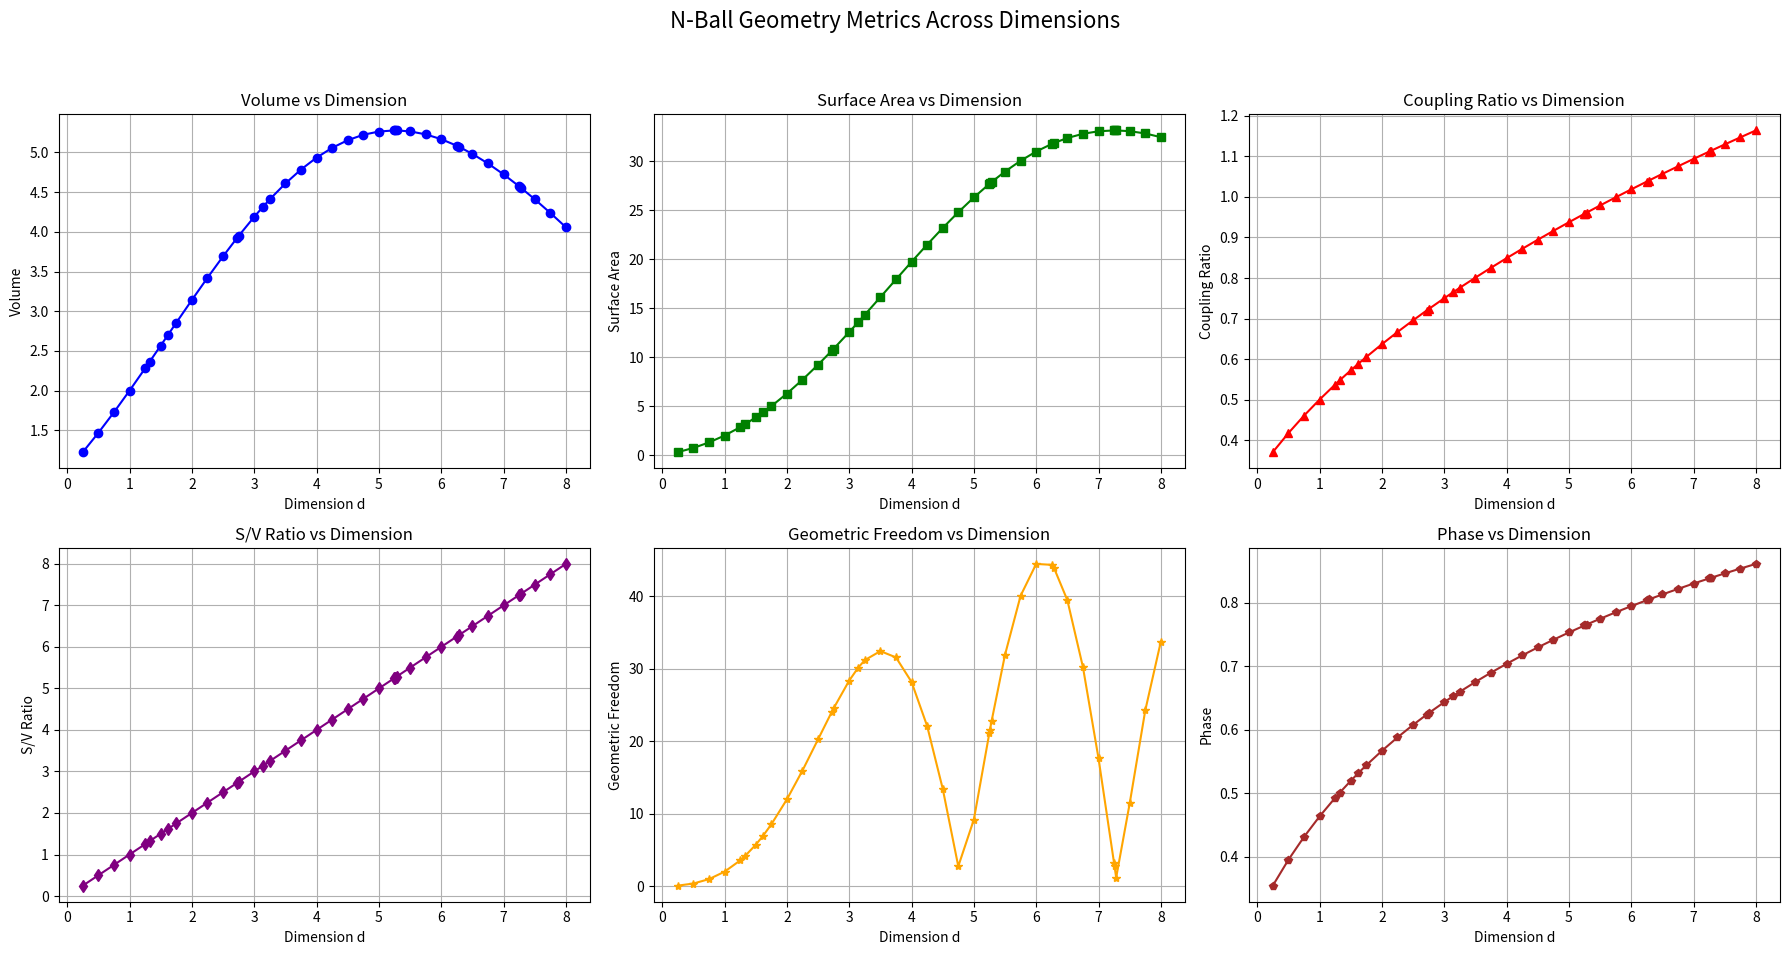

Python code for this plot:
"""
N-Ball Geometry Analysis Suite
==================================================

Dimension d = 0.25 (0.25)
----------------------------------------
Volume:          1.22521265
Surface:         0.30630316
Next Surface:    2.85129667
Coupling Ratio:  0.37038302
S/V Ratio:      0.25000000
Geom Freedom:   0.07659472
Phase:          0.35471677

Dimension d = 0.5 (0.5)
----------------------------------------
Volume:          1.46881258
Surface:         0.73440629
Next Surface:    3.85131113
Coupling Ratio:  0.41731342
S/V Ratio:      0.50000000
Geom Freedom:   0.36749278
Phase:          0.39534207

Dimension d = 0.75 (0.75)
----------------------------------------
Volume:          1.72811113
Surface:         1.29608335
Next Surface:    4.99744671
Coupling Ratio:  0.46025301
S/V Ratio:      0.75000000
Geom Freedom:   0.97306418
Phase:          0.43134754

Dimension d = 1.0 (1.0)
----------------------------------------
Volume:          2.00000000
Surface:         2.00000000
Next Surface:    6.28318531
Coupling Ratio:  0.50000000
S/V Ratio:      1.00000000
Geom Freedom:   2.00000000
Phase:          0.46364761

Dimension d = 1.25 (1.25)
----------------------------------------
Volume:          2.28103734
Surface:         2.85129667
Next Surface:    7.69823811
Coupling Ratio:  0.53712959
S/V Ratio:      1.25000000
Geom Freedom:   3.55121565
Phase:          0.49290823

Dimension d = plastic (1.324718)
----------------------------------------
Volume:          2.36626415
Surface:         3.13463271
Next Surface:    8.14429230
Coupling Ratio:  0.54778516
S/V Ratio:      1.32471800
Geom Freedom:   4.12991840
Phase:          0.50114117

Dimension d = 1.5 (1.5)
----------------------------------------
Volume:          2.56754075
Surface:         3.85131113
Next Surface:    9.22882164
Coupling Ratio:  0.57206982
S/V Ratio:      1.50000000
Geom Freedom:   5.71085529
Phase:          0.51962939

Dimension d = golden (1.618034)
----------------------------------------
Volume:          2.70361603
Surface:         4.37454266
Next Surface:    9.98688268
Coupling Ratio:  0.58790218
S/V Ratio:      1.61803400
Geom Freedom:   6.95701181
Phase:          0.53147655

Dimension d = 1.75 (1.75)
----------------------------------------
Volume:          2.85568383
Surface:         4.99744671
Next Surface:    10.85804244
Coupling Ratio:  0.60514792
S/V Ratio:      1.75000000
Geom Freedom:   8.52430370
Phase:          0.54419614

Dimension d = 2.0 (2.0)
----------------------------------------
Volume:          3.14159265
Surface:         6.28318531
Next Surface:    12.56637061
Coupling Ratio:  0.63661977
S/V Ratio:      2.00000000
Geom Freedom:   11.97437535
Phase:          0.56691150

Dimension d = 2.25 (2.25)
----------------------------------------
Volume:          3.42143916
Surface:         7.69823811
Next Surface:    14.33218029
Coupling Ratio:  0.66668943
S/V Ratio:      2.25000000
Geom Freedom:   15.95650308
Phase:          0.58801837

Dimension d = 2.5 (2.5)
----------------------------------------
Volume:          3.69152866
Surface:         9.22882164
Next Surface:    16.13233434
Coupling Ratio:  0.69552237
S/V Ratio:      2.50000000
Geom Freedom:   20.25752094
Phase:          0.60771452

Dimension d = e (2.718281828459045)
----------------------------------------
Volume:          3.91663882
Surface:         10.64652813
Next Surface:    17.71336482
Coupling Ratio:  0.71979309
S/V Ratio:      2.71828183
Geom Freedom:   24.01553572
Phase:          0.62388677

Dimension d = 2.75 (2.75)
----------------------------------------
Volume:          3.94837907
Surface:         10.85804244
Next Surface:    17.94279070
Coupling Ratio:  0.72325473
S/V Ratio:      2.75000000
Geom Freedom:   24.54408515
Phase:          0.62616327

Dimension d = 3.0 (3.0)
----------------------------------------
Volume:          4.18879020
Surface:         12.56637061
Next Surface:    19.73920880
Coupling Ratio:  0.75000000
S/V Ratio:      3.00000000
Geom Freedom:   28.36734393
Phase:          0.64350111

Dimension d = pi (3.141592653589793)
----------------------------------------
Volume:          4.31655917
Surface:         13.56087056
Next Surface:    20.74126506
Coupling Ratio:  0.76474681
S/V Ratio:      3.14159265
Geom Freedom:   30.12549698
Phase:          0.65287246

Dimension d = 3.25 (3.25)
----------------------------------------
Volume:          4.40990163
Surface:         14.33218029
Next Surface:    21.49753627
Coupling Ratio:  0.77585385
S/V Ratio:      3.25000000
Geom Freedom:   31.18960436
Phase:          0.65984330

Dimension d = 3.5 (3.5)
----------------------------------------
Volume:          4.60923838
Surface:         16.13233434
Next Surface:    23.19455862
Coupling Ratio:  0.80089775
S/V Ratio:      3.50000000
Geom Freedom:   32.43609270
Phase:          0.67528811

Dimension d = 3.75 (3.75)
----------------------------------------
Volume:          4.78474419
Surface:         17.94279070
Next Surface:    24.80839736
Coupling Ratio:  0.82520171
S/V Ratio:      3.75000000
Geom Freedom:   31.57048439
Phase:          0.68992005

Dimension d = 4.0 (4.0)
----------------------------------------
Volume:          4.93480220
Surface:         19.73920880
Next Surface:    26.31894507
Coupling Ratio:  0.84882636
S/V Ratio:      4.00000000
Geom Freedom:   28.18722523
Phase:          0.70381231

Dimension d = 4.25 (4.25)
----------------------------------------
Volume:          5.05824383
Surface:         21.49753627
Next Surface:    27.70822911
Coupling Ratio:  0.87182464
S/V Ratio:      4.25000000
Geom Freedom:   22.10783060
Phase:          0.71702874

Dimension d = 4.5 (4.5)
----------------------------------------
Volume:          5.15434636
Surface:         23.19455862
Next Surface:    28.96069888
Coupling Ratio:  0.89424304
S/V Ratio:      4.50000000
Geom Freedom:   13.46376749
Phase:          0.72962534

Dimension d = 4.75 (4.75)
----------------------------------------
Volume:          5.22282050
Surface:         24.80839736
Next Surface:    30.06343437
Coupling Ratio:  0.91612266
S/V Ratio:      4.75000000
Geom Freedom:   2.74668902
Phase:          0.74165157

Dimension d = 5.0 (5.0)
----------------------------------------
Volume:          5.26378901
Surface:         26.31894507
Next Surface:    31.00627668
Coupling Ratio:  0.93750000
S/V Ratio:      5.00000000
Geom Freedom:   9.19114457
Phase:          0.75315128

Dimension d = 5.25 (5.25)
----------------------------------------
Volume:          5.27775793
Surface:         27.70822911
Next Surface:    31.78188330
Coupling Ratio:  0.95840770
S/V Ratio:      5.25000000
Geom Freedom:   21.19705052
Phase:          0.76416354

Dimension d = V-max (5.256946)
----------------------------------------
Volume:          5.27776802
Surface:         27.74494149
Next Surface:    31.80099466
Coupling Ratio:  0.95898218
S/V Ratio:      5.25694600
Geom Freedom:   21.51893776
Phase:          0.76446289

Dimension d = tau-1 (5.283185307179586)
----------------------------------------
Volume:          5.27762423
Surface:         27.88266680
Next Surface:    31.87199065
Coupling Ratio:  0.96114930
S/V Ratio:      5.28318531
Geom Freedom:   22.72559253
Phase:          0.76559059

Dimension d = 5.5 (5.5)
----------------------------------------
Volume:          5.26558161
Surface:         28.96069888
Next Surface:    32.38571331
Coupling Ratio:  0.97887503
S/V Ratio:      5.50000000
Geom Freedom:   31.93942421
Phase:          0.77472333

Dimension d = 5.75 (5.75)
----------------------------------------
Volume:          5.22842337
Surface:         30.06343437
Next Surface:    32.81594901
Coupling Ratio:  0.99892838
S/V Ratio:      5.75000000
Geom Freedom:   40.07912123
Phase:          0.78486207

Dimension d = 6.0 (6.0)
----------------------------------------
Volume:          5.16771278
Surface:         31.00627668
Next Surface:    33.07336179
Coupling Ratio:  1.01859164
S/V Ratio:      6.00000000
Geom Freedom:   44.46751635
Phase:          0.79460810

Dimension d = 6.25 (6.25)
----------------------------------------
Volume:          5.08510133
Surface:         31.78188330
Next Surface:    33.16113105
Coupling Ratio:  1.03788648
S/V Ratio:      6.25000000
Geom Freedom:   44.33936114
Phase:          0.80398709

Dimension d = tau (6.283185307179586)
----------------------------------------
Volume:          5.07258486
Surface:         31.87199065
Next Surface:    33.16029103
Coupling Ratio:  1.04042108
S/V Ratio:      6.28318531
Geom Freedom:   43.96354230
Phase:          0.80520574

Dimension d = 6.5 (6.5)
----------------------------------------
Volume:          4.98241743
Surface:         32.38571331
Next Surface:    33.08462503
Coupling Ratio:  1.05683269
S/V Ratio:      6.50000000
Geom Freedom:   39.46535106
Phase:          0.81302230

Dimension d = 6.75 (6.75)
----------------------------------------
Volume:          4.86162208
Surface:         32.81594901
Next Surface:    32.85115289
Coupling Ratio:  1.07544834
S/V Ratio:      6.75000000
Geom Freedom:   30.23293486
Phase:          0.82173495

Dimension d = 7.0 (7.0)
----------------------------------------
Volume:          4.72476597
Surface:         33.07336179
Next Surface:    32.46969701
Coupling Ratio:  1.09375000
S/V Ratio:      7.00000000
Geom Freedom:   17.63430368
Phase:          0.83014439

Dimension d = 7.25 (7.25)
----------------------------------------
Volume:          4.57394911
Surface:         33.16113105
Next Surface:    31.95063395
Coupling Ratio:  1.11175293
S/V Ratio:      7.25000000
Geom Freedom:   3.15608349
Phase:          0.83826836

Dimension d = SA-max (7.256946)
----------------------------------------
Volume:          4.56957989
Surface:         33.16119448
Next Surface:    31.93435621
Coupling Ratio:  1.11224900
S/V Ratio:      7.25694600
Geom Freedom:   2.74385293
Phase:          0.83849016

Dimension d = tau+1 (7.283185307179586)
----------------------------------------
Volume:          4.55299290
Surface:         33.16029103
Next Surface:    31.87199065
Coupling Ratio:  1.11412097
S/V Ratio:      7.28318531
Geom Freedom:   1.18661717
Phase:          0.83932616

Dimension d = 7.5 (7.5)
----------------------------------------
Volume:          4.41128334
Surface:         33.08462503
Next Surface:    31.30545201
Coupling Ratio:  1.12947119
S/V Ratio:      7.50000000
Geom Freedom:   11.41685847
Phase:          0.84612310

Dimension d = 7.75 (7.75)
----------------------------------------
Volume:          4.23885844
Surface:         32.85115289
Next Surface:    30.54647239
Coupling Ratio:  1.14691777
S/V Ratio:      7.75000000
Geom Freedom:   24.25447819
Phase:          0.85372359

Dimension d = 8.0 (8.0)
----------------------------------------
Volume:          4.05871213
Surface:         32.46969701
Next Surface:    29.68658012
Coupling Ratio:  1.16410473
S/V Ratio:      8.00000000
Geom Freedom:   33.75064716
Phase:          0.86108362
"""

import numpy as np
from math import gamma, tau, pi, e

import matplotlib.pyplot
matplotlib.use('Agg')

class NBallAnalyzer:

    def dimensions(self, start=1, count=8, split=4, special=True):
        # Define the dimensions
        dimensions = {k/split: str(k/split) for k in range(start, (split*count)+1)}
        return sorted((dimensions if not special else dimensions | {
            0.5: '0.5',
            1.324718: 'plastic',
            1.618034: 'golden',
            e: 'e',
            pi: 'pi',
            5.256946: 'V-max',
            tau - 1: 'tau-1',
            tau: 'tau',
            7.256946: 'SA-max',
            tau + 1: 'tau+1',
        }).items())

    def ball_volume(self, d):
        if d < 0:
            return 0
        try:
            return (pi ** (d / 2)) / gamma(d / 2 + 1)
        except:
            return 0

    def ball_surface(self, d):
        if d < 0:
            return 0
        try:
            return tau * (pi ** ((d - 2) / 2)) / gamma(d / 2)
        except:
            return 0

    def ball_radius(self, d, volume=1):
        if d <= 0:
            return 0
        try:
            return (volume * gamma(d / 2 + 1) / (pi ** (d / 2))) ** (1 / d)
        except:
            return 0

    def coupling_ratio(self, d):
        v_d = self.ball_volume(d)
        s_d1 = self.ball_surface(d + 1)
        if abs(v_d) < 1e-15:
            return 0
        return s_d1 / (tau * v_d)

    def geometric_freedom(self, d):
        v = self.ball_volume(d)
        s = self.ball_surface(d)
        if abs(v) < 1e-15:
            return 0
        theta = np.arctan2(s, tau * v)
        r = (s ** 2 + (tau * v) ** 2) ** 0.5
        return r * abs(np.sin(theta * d))

    def analyze_dimension(self, d):
        v_d = self.ball_volume(d)
        s_d = self.ball_surface(d)
        s_d1 = self.ball_surface(d + 1)
        freedom = self.geometric_freedom(d)

        result = {
            'dimension': d,
            'volume': v_d,
            'surface': s_d,
            'next_surface': s_d1,
            'coupling_ratio': self.coupling_ratio(d),
            'geometric_freedom': freedom,
            'phase': np.arctan2(s_d1, tau * v_d),
            'sv_ratio': s_d / v_d if abs(v_d) > 1e-15 else 0
        }
        return result

    def scan_range(self, start=0, end=15, points=1001):
        dims = np.linspace(start, end, points)
        data = np.zeros((points, 7))

        for i, d in enumerate(dims):
            result = self.analyze_dimension(d)
            data[i] = [
                d,
                result['volume'],
                result['surface'],
                result['next_surface'],
                result['coupling_ratio'],
                result['geometric_freedom'],
                result['phase']
            ]

        return {
            'dimensions': data[:, 0],
            'volumes': data[:, 1],
            'surfaces': data[:, 2],
            'next_surfaces': data[:, 3],
            'coupling_ratios': data[:, 4],
            'freedom': data[:, 5],
            'phases': data[:, 6]
        }

    def find_critical_points(self, start=0, end=15, points=1001):
        scan = self.scan_range(start, end, points)
        dims = scan['dimensions']
        dx = dims[1] - dims[0]

        metrics = {
            'volume': scan['volumes'],
            'surface': scan['surfaces'],
            'freedom': scan['freedom'],
            'coupling': scan['coupling_ratios']
        }

        critical = {}

        for name, values in metrics.items():
            maxima = []
            minima = []
            inflections = []

            d1 = np.gradient(values, dx)
            d2 = np.gradient(d1, dx)

            for i in range(1, len(values) - 1):
                if d1[i - 1] > 0 and d1[i + 1] < 0:
                    maxima.append(dims[i])
                elif d1[i - 1] < 0 and d1[i + 1] > 0:
                    minima.append(dims[i])
                if d2[i - 1] * d2[i + 1] < 0:
                    inflections.append(dims[i])

            critical[name] = {
                'maxima': maxima,
                'minima': minima,
                'inflections': inflections
            }

        return critical

    def interference_pattern(self, d):
        """Track bidirectional phase interference between adjacent dimensions"""
        # Forward volume-to-surface transition
        v_d = self.ball_volume(d)
        s_d1 = self.ball_surface(d + 1)
        forward_phase = np.angle(complex(s_d1, tau * v_d))

        # Backward surface-to-volume transition
        s_d = self.ball_surface(d)
        v_d1 = self.ball_volume(d - 1)
        backward_phase = np.angle(complex(tau * v_d1, s_d))

        # Phase rotation relative to τ-1
        theta = (d - (tau - 1)) / 2 * pi / 2

        # Compute interference between transitions with damping
        interference = np.sin(forward_phase) * np.cos(backward_phase) * np.exp(-((d - tau)**2)/(2*pi))

        # Extract real and imaginary components
        real_component = interference * np.cos(theta)
        imag_component = interference * np.sin(theta)

        # Calculate total geometric freedom
        magnitude = (real_component**2 + imag_component**2)**0.5
        phase = np.angle(complex(real_component, imag_component))

        return magnitude, phase, real_component, imag_component

    def phase_volume(self, d, alpha=1.0):
        """Volume with complex phase rotation"""
        theta = (d - (tau - 1)) / 2 * pi / 2
        z = alpha * (np.cos(theta) + 1j * np.sin(theta))

        try:
            v_base = (pi ** (d / 2)) / gamma(d / 2 + 1)
            v_phase = np.cosh(z.real) + 1j * np.sinh(z.imag)
            return v_base * v_phase
        except:
            return 0

    def rotational_freedom(self, d):
        """Calculate effective rotational freedom at dimension d"""
        v = self.phase_volume(d)
        # For complex d, use phase_volume for surface too
        s = self.phase_volume(d) if isinstance(d, complex) else self.ball_surface(d)

        theta = np.angle(complex(s, tau * abs(v)))
        # Use real part of d for interference calculation
        d_real = d.real if isinstance(d, complex) else d
        interference = np.sin(theta * d_real) * np.cos(pi * d_real / tau)

        r = (abs(v) ** 2 + (abs(s) / tau) ** 2) ** 0.5
        return r * abs(interference)

    def transition_coupling(self, d):
        """Measure coupling strength between adjacent dimensions"""
        v_d = self.phase_volume(d)
        # Handle complex d+1 for surface
        next_d = d + 1
        s_d1 = self.phase_volume(next_d) if isinstance(d, complex) else self.ball_surface(next_d)

        if abs(v_d) < 1e-15:
            return 0

        phase_diff = np.angle(complex(abs(s_d1), tau * abs(v_d)))
        coupling = abs(s_d1) / (tau * abs(v_d))
        return coupling * np.exp(-((phase_diff - pi / 2) ** 2) / (2 * pi))

    def analyze_complex(self, d):
        """Analyze sphere properties in complex phase space"""
        v = self.phase_volume(d)
        s = self.phase_volume(d) if isinstance(d, complex) else self.ball_surface(d)
        freedom = self.rotational_freedom(d)
        coupling = self.transition_coupling(d)

        return {
            'dimension': d,
            'volume': abs(v),
            'volume_phase': np.angle(v),
            'surface': abs(s),
            'rotational_freedom': freedom,
            'coupling': coupling
        }

def generate_infosheet():
    analyzer = NBallAnalyzer()
    dimensions = analyzer.dimensions()

    # Initialize lists to store metrics for plotting
    metrics = {
        'Volume': [],
        'Surface': [],
        'Coupling Ratio': [],
        'S/V Ratio': [],
        'Geom Freedom': [],
        'Phase': []
    }

    numerical_dims = []

    # Print Header
    print("N-Ball Geometry Analysis Suite")
    print("==================================================\n")

    for d, dname in dimensions:
        numerical_dims.append(d)
        print(f"Dimension d = {dname} ({d})")
        print("----------------------------------------")

        analysis = analyzer.analyze_dimension(d)

        print(f"Volume:          {analysis['volume']:.8f}")
        print(f"Surface:         {analysis['surface']:.8f}")
        print(f"Next Surface:    {analysis['next_surface']:.8f}")
        print(f"Coupling Ratio:  {analysis['coupling_ratio']:.8f}")
        print(f"S/V Ratio:      {analysis['sv_ratio']:.8f}")
        print(f"Geom Freedom:   {analysis['geometric_freedom']:.8f}")
        print(f"Phase:          {analysis['phase']:.8f}\n")

        # Append metrics for plotting
        metrics['Volume'].append(analysis['volume'])
        metrics['Surface'].append(analysis['surface'])
        metrics['Coupling Ratio'].append(analysis['coupling_ratio'])
        metrics['S/V Ratio'].append(analysis['sv_ratio'])
        metrics['Geom Freedom'].append(analysis['geometric_freedom'])
        metrics['Phase'].append(analysis['phase'])

    # Plotting the metrics
    fig, axs = matplotlib.pyplot.subplots(2, 3, figsize=(18, 10))
    fig.suptitle('N-Ball Geometry Metrics Across Dimensions', fontsize=16)

    # Volume
    axs[0, 0].plot(numerical_dims, metrics['Volume'], marker='o', linestyle='-', color='blue')
    axs[0, 0].set_title('Volume vs Dimension')
    axs[0, 0].set_xlabel('Dimension d')
    axs[0, 0].set_ylabel('Volume')
    axs[0, 0].grid(True)

    # Surface
    axs[0, 1].plot(numerical_dims, metrics['Surface'], marker='s', linestyle='-', color='green')
    axs[0, 1].set_title('Surface Area vs Dimension')
    axs[0, 1].set_xlabel('Dimension d')
    axs[0, 1].set_ylabel('Surface Area')
    axs[0, 1].grid(True)

    # Coupling Ratio
    axs[0, 2].plot(numerical_dims, metrics['Coupling Ratio'], marker='^', linestyle='-', color='red')
    axs[0, 2].set_title('Coupling Ratio vs Dimension')
    axs[0, 2].set_xlabel('Dimension d')
    axs[0, 2].set_ylabel('Coupling Ratio')
    axs[0, 2].grid(True)

    # S/V Ratio
    axs[1, 0].plot(numerical_dims, metrics['S/V Ratio'], marker='d', linestyle='-', color='purple')
    axs[1, 0].set_title('S/V Ratio vs Dimension')
    axs[1, 0].set_xlabel('Dimension d')
    axs[1, 0].set_ylabel('S/V Ratio')
    axs[1, 0].grid(True)

    # Geom Freedom
    axs[1, 1].plot(numerical_dims, metrics['Geom Freedom'], marker='*', linestyle='-', color='orange')
    axs[1, 1].set_title('Geometric Freedom vs Dimension')
    axs[1, 1].set_xlabel('Dimension d')
    axs[1, 1].set_ylabel('Geometric Freedom')
    axs[1, 1].grid(True)

    # Phase
    axs[1, 2].plot(numerical_dims, metrics['Phase'], marker='p', linestyle='-', color='brown')
    axs[1, 2].set_title('Phase vs Dimension')
    axs[1, 2].set_xlabel('Dimension d')
    axs[1, 2].set_ylabel('Phase')
    axs[1, 2].grid(True)

    matplotlib.pyplot.tight_layout(rect=[0, 0.03, 1, 0.95])
    matplotlib.pyplot.savefig('nball_geometry_metrics.png')

if __name__ == "__main__":
    generate_infosheet()
